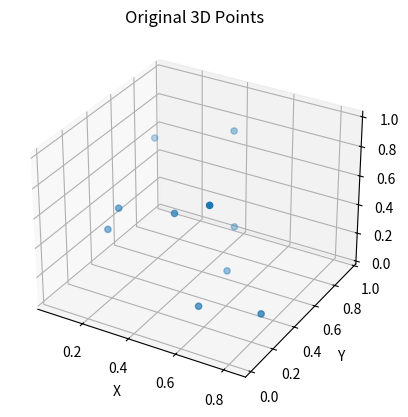
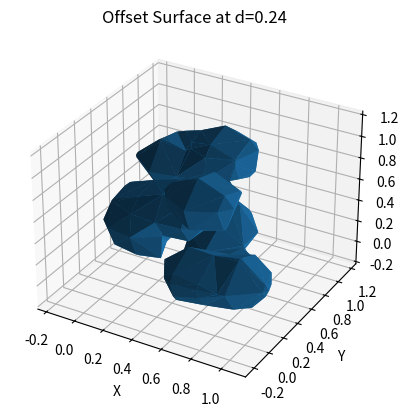

Recreate these plots in Python, in order.
import numpy as np
from scipy.spatial import KDTree
import matplotlib.pyplot as plt

'''
W.Lorensen, H.Cline. Marching Cubes: A High Resolution 3D Surface Construction Algorithm. Computer Graphics, 21 (4): 163-169, July 1987

B.A.Payne, A.W.Toga. Surface Mapping Brain Functions on 3D Models. IEEE Computer Graphics and Applications, 10 (2) 41-53, February 1990

J. Bloomenthal. Polygonisation of Implicit Surfaces. Computer-Aided Geometric Design, 5(4) 341-355, November 1988

A.Doi, A.Koide. An Efficient Method of Triangulating Equivalued Surfaces by using Tetrahedral Cells. IEICE Transactions Communication, Elec. Info. Syst, E74(1) 214-224, January 1991

A.Gueziec, R.Hummel. Exploiting Triangulated Surface Extraction using Tetrahedral Decomposition. IEEE Transactions on Visualisation and Computer Graphics, 1 (4) 328-342 December 1995
'''

###############################################################################
# FULL MARCHING CUBES LOOKUP TABLES
###############################################################################
EDGE_TABLE = np.array([
0x0  , 0x109, 0x203, 0x30a, 0x406, 0x50f, 0x605, 0x70c,
0x80c, 0x905, 0xa0f, 0xb06, 0xc0a, 0xd03, 0xe09, 0xf00,
0x190, 0x99 , 0x393, 0x29a, 0x596, 0x49f, 0x795, 0x69c,
0x99c, 0x895, 0xb9f, 0xa96, 0xd9a, 0xc93, 0xf99, 0xe90,
0x230, 0x339, 0x33 , 0x13a, 0x636, 0x73f, 0x435, 0x53c,
0xa3c, 0xb35, 0x83f, 0x936, 0xe3a, 0xf33, 0xc39, 0xd30,
0x3a0, 0x2a9, 0x1a3, 0xaa , 0x7a6, 0x6af, 0x5a5, 0x4ac,
0xbac, 0xaa5, 0x9af, 0x8a6, 0xfaa, 0xea3, 0xda9, 0xca0,
0x460, 0x569, 0x663, 0x76a, 0x66 , 0x16f, 0x265, 0x36c,
0xc6c, 0xd65, 0xe6f, 0xf66, 0x86a, 0x963, 0xa69, 0xb60,
0x5f0, 0x4f9, 0x7f3, 0x6fa, 0x1f6, 0xff , 0x3f5, 0x2fc,
0xdfc, 0xcf5, 0xfff, 0xef6, 0x9fa, 0x8f3, 0xbf9, 0xaf0,
0x650, 0x759, 0x453, 0x55a, 0x256, 0x35f, 0x55 , 0x15c,
0xe5c, 0xf55, 0xc5f, 0xd56, 0xa5a, 0xb53, 0x859, 0x950,
0x7c0, 0x6c9, 0x5c3, 0x4ca, 0x3c6, 0x2cf, 0x1c5, 0xcc ,
0xfcc, 0xec5, 0xdcf, 0xcc6, 0xbca, 0xac3, 0x9c9, 0x8c0,
0x8c0, 0x9c9, 0xac3, 0xbca, 0xcc6, 0xdcf, 0xec5, 0xfcc,
0xcc , 0x1c5, 0x2cf, 0x3c6, 0x4ca, 0x5c3, 0x6c9, 0x7c0,
0x950, 0x859, 0xb53, 0xa5a, 0xd56, 0xc5f, 0xf55, 0xe5c,
0x15c, 0x55 , 0x35f, 0x256, 0x55a, 0x453, 0x759, 0x650,
0xaf0, 0xbf9, 0x8f3, 0x9fa, 0xef6, 0xfff, 0xcf5, 0xdfc,
0x2fc, 0x3f5, 0xff , 0x1f6, 0x6fa, 0x7f3, 0x4f9, 0x5f0,
0xb60, 0xa69, 0x963, 0x86a, 0xf66, 0xe6f, 0xd65, 0xc6c,
0x36c, 0x265, 0x16f, 0x66 , 0x76a, 0x663, 0x569, 0x460,
0xca0, 0xda9, 0xea3, 0xfaa, 0x8a6, 0x9af, 0xaa5, 0xbac,
0x4ac, 0x5a5, 0x6af, 0x7a6, 0xaa , 0x1a3, 0x2a9, 0x3a0,
0xd30, 0xc39, 0xf33, 0xe3a, 0x936, 0x83f, 0xb35, 0xa3c,
0x53c, 0x435, 0x73f, 0x636, 0x13a, 0x33 , 0x339, 0x230,
0xe90, 0xf99, 0xc93, 0xd9a, 0xa96, 0xb9f, 0x895, 0x99c,
0x69c, 0x795, 0x49f, 0x596, 0x29a, 0x393, 0x99 , 0x190,
0xf00, 0xe09, 0xd03, 0xc0a, 0xb06, 0xa0f, 0x905, 0x80c,
0x70c, 0x605, 0x50f, 0x406, 0x30a, 0x203, 0x109, 0x0  
], dtype=np.int32)

# TRI_TABLE es de tamaño (256, 16). Cada fila corresponde a un "cube index" (0..255),
# y cada fila contiene hasta 5 triángulos (3 vértices cada uno = 15 valores) + un -1
# de relleno, usando -1 para indicar "no hay más triángulos".
TRI_TABLE = np.array([
[-1, -1, -1, -1, -1, -1, -1, -1, -1, -1, -1, -1, -1, -1, -1, -1],
[0, 8, 3, -1, -1, -1, -1, -1, -1, -1, -1, -1, -1, -1, -1, -1],
[0, 1, 9, -1, -1, -1, -1, -1, -1, -1, -1, -1, -1, -1, -1, -1],
[1, 8, 3, 9, 8, 1, -1, -1, -1, -1, -1, -1, -1, -1, -1, -1],
[1, 2, 10, -1, -1, -1, -1, -1, -1, -1, -1, -1, -1, -1, -1, -1],
[0, 8, 3, 1, 2, 10, -1, -1, -1, -1, -1, -1, -1, -1, -1, -1],
[9, 2, 10, 0, 2, 9, -1, -1, -1, -1, -1, -1, -1, -1, -1, -1],
[2, 8, 3, 2, 10, 8, 10, 9, 8, -1, -1, -1, -1, -1, -1, -1],
[3, 11, 2, -1, -1, -1, -1, -1, -1, -1, -1, -1, -1, -1, -1, -1],
[0, 11, 2, 8, 11, 0, -1, -1, -1, -1, -1, -1, -1, -1, -1, -1],
[1, 9, 0, 2, 3, 11, -1, -1, -1, -1, -1, -1, -1, -1, -1, -1],
[1, 11, 2, 1, 9, 11, 9, 8, 11, -1, -1, -1, -1, -1, -1, -1],
[3, 10, 1, 11, 10, 3, -1, -1, -1, -1, -1, -1, -1, -1, -1, -1],
[0, 10, 1, 0, 8, 10, 8, 11, 10, -1, -1, -1, -1, -1, -1, -1],
[3, 9, 0, 3, 11, 9, 11, 10, 9, -1, -1, -1, -1, -1, -1, -1],
[9, 8, 10, 10, 8, 11, -1, -1, -1, -1, -1, -1, -1, -1, -1, -1],
[4, 7, 8, -1, -1, -1, -1, -1, -1, -1, -1, -1, -1, -1, -1, -1],
[4, 3, 0, 7, 3, 4, -1, -1, -1, -1, -1, -1, -1, -1, -1, -1],
[0, 1, 9, 8, 4, 7, -1, -1, -1, -1, -1, -1, -1, -1, -1, -1],
[4, 1, 9, 4, 7, 1, 7, 3, 1, -1, -1, -1, -1, -1, -1, -1],
[1, 2, 10, 8, 4, 7, -1, -1, -1, -1, -1, -1, -1, -1, -1, -1],
[3, 4, 7, 3, 0, 4, 1, 2, 10, -1, -1, -1, -1, -1, -1, -1],
[9, 2, 10, 9, 0, 2, 8, 4, 7, -1, -1, -1, -1, -1, -1, -1],
[2, 10, 9, 2, 9, 7, 2, 7, 3, 7, 9, 4, -1, -1, -1, -1],
[8, 4, 7, 3, 11, 2, -1, -1, -1, -1, -1, -1, -1, -1, -1, -1],
[11, 4, 7, 11, 2, 4, 2, 0, 4, -1, -1, -1, -1, -1, -1, -1],
[9, 0, 1, 8, 4, 7, 2, 3, 11, -1, -1, -1, -1, -1, -1, -1],
[4, 7, 11, 9, 4, 11, 9, 11, 2, 9, 2, 1, -1, -1, -1, -1],
[3, 10, 1, 3, 11, 10, 7, 8, 4, -1, -1, -1, -1, -1, -1, -1],
[1, 11, 10, 1, 4, 11, 1, 0, 4, 7, 11, 4, -1, -1, -1, -1],
[4, 7, 8, 9, 0, 11, 9, 11, 10, 11, 0, 3, -1, -1, -1, -1],
[4, 7, 11, 4, 11, 9, 9, 11, 10, -1, -1, -1, -1, -1, -1, -1],
[9, 5, 4, -1, -1, -1, -1, -1, -1, -1, -1, -1, -1, -1, -1, -1],
[9, 5, 4, 0, 8, 3, -1, -1, -1, -1, -1, -1, -1, -1, -1, -1],
[0, 5, 4, 1, 5, 0, -1, -1, -1, -1, -1, -1, -1, -1, -1, -1],
[8, 5, 4, 8, 3, 5, 3, 1, 5, -1, -1, -1, -1, -1, -1, -1],
[1, 2, 10, 9, 5, 4, -1, -1, -1, -1, -1, -1, -1, -1, -1, -1],
[3, 0, 8, 1, 2, 10, 4, 9, 5, -1, -1, -1, -1, -1, -1, -1],
[5, 2, 10, 5, 4, 2, 4, 0, 2, -1, -1, -1, -1, -1, -1, -1],
[2, 10, 5, 3, 2, 5, 3, 5, 4, 3, 4, 8, -1, -1, -1, -1],
[9, 5, 4, 2, 3, 11, -1, -1, -1, -1, -1, -1, -1, -1, -1, -1],
[0, 11, 2, 0, 8, 11, 4, 9, 5, -1, -1, -1, -1, -1, -1, -1],
[0, 5, 4, 0, 1, 5, 2, 3, 11, -1, -1, -1, -1, -1, -1, -1],
[2, 1, 5, 2, 5, 8, 2, 8, 11, 4, 8, 5, -1, -1, -1, -1],
[10, 3, 11, 10, 1, 3, 9, 5, 4, -1, -1, -1, -1, -1, -1, -1],
[4, 9, 5, 0, 8, 1, 8, 10, 1, 8, 11, 10, -1, -1, -1, -1],
[5, 4, 0, 5, 0, 11, 5, 11, 10, 11, 0, 3, -1, -1, -1, -1],
[5, 4, 8, 5, 8, 10, 10, 8, 11, -1, -1, -1, -1, -1, -1, -1],
[9, 7, 8, 5, 7, 9, -1, -1, -1, -1, -1, -1, -1, -1, -1, -1],
[9, 3, 0, 9, 5, 3, 5, 7, 3, -1, -1, -1, -1, -1, -1, -1],
[0, 7, 8, 0, 1, 7, 1, 5, 7, -1, -1, -1, -1, -1, -1, -1],
[1, 5, 3, 3, 5, 7, -1, -1, -1, -1, -1, -1, -1, -1, -1, -1],
[9, 7, 8, 9, 5, 7, 10, 1, 2, -1, -1, -1, -1, -1, -1, -1],
[10, 1, 2, 9, 5, 0, 5, 3, 0, 5, 7, 3, -1, -1, -1, -1],
[8, 0, 2, 8, 2, 5, 8, 5, 7, 10, 5, 2, -1, -1, -1, -1],
[2, 10, 5, 2, 5, 3, 3, 5, 7, -1, -1, -1, -1, -1, -1, -1],
[7, 9, 5, 7, 8, 9, 3, 11, 2, -1, -1, -1, -1, -1, -1, -1],
[9, 5, 7, 9, 7, 2, 9, 2, 0, 2, 7, 11, -1, -1, -1, -1],
[2, 3, 11, 0, 1, 8, 1, 7, 8, 1, 5, 7, -1, -1, -1, -1],
[11, 2, 1, 11, 1, 7, 7, 1, 5, -1, -1, -1, -1, -1, -1, -1],
[9, 5, 8, 8, 5, 7, 10, 1, 3, 10, 3, 11, -1, -1, -1, -1],
[5, 7, 0, 5, 0, 9, 7, 11, 0, 1, 0, 10, 11, 10, 0, -1],
[11, 10, 0, 11, 0, 3, 10, 5, 0, 8, 0, 7, 5, 7, 0, -1],
[11, 10, 5, 7, 11, 5, -1, -1, -1, -1, -1, -1, -1, -1, -1, -1],
[10, 6, 5, -1, -1, -1, -1, -1, -1, -1, -1, -1, -1, -1, -1, -1],
[0, 8, 3, 5, 10, 6, -1, -1, -1, -1, -1, -1, -1, -1, -1, -1],
[9, 0, 1, 5, 10, 6, -1, -1, -1, -1, -1, -1, -1, -1, -1, -1],
[1, 8, 3, 1, 9, 8, 5, 10, 6, -1, -1, -1, -1, -1, -1, -1],
[1, 6, 5, 2, 6, 1, -1, -1, -1, -1, -1, -1, -1, -1, -1, -1],
[1, 6, 5, 1, 2, 6, 3, 0, 8, -1, -1, -1, -1, -1, -1, -1],
[9, 6, 5, 9, 0, 6, 0, 2, 6, -1, -1, -1, -1, -1, -1, -1],
[5, 9, 8, 5, 8, 2, 5, 2, 6, 3, 2, 8, -1, -1, -1, -1],
[2, 3, 11, 10, 6, 5, -1, -1, -1, -1, -1, -1, -1, -1, -1, -1],
[11, 0, 8, 11, 2, 0, 10, 6, 5, -1, -1, -1, -1, -1, -1, -1],
[0, 1, 9, 2, 3, 11, 5, 10, 6, -1, -1, -1, -1, -1, -1, -1],
[5, 10, 6, 1, 9, 2, 9, 11, 2, 9, 8, 11, -1, -1, -1, -1],
[6, 3, 11, 6, 5, 3, 5, 1, 3, -1, -1, -1, -1, -1, -1, -1],
[0, 8, 11, 0, 11, 5, 0, 5, 1, 5, 11, 6, -1, -1, -1, -1],
[3, 11, 6, 0, 3, 6, 0, 6, 5, 0, 5, 9, -1, -1, -1, -1],
[6, 5, 9, 6, 9, 11, 11, 9, 8, -1, -1, -1, -1, -1, -1, -1],
[5, 10, 6, 4, 7, 8, -1, -1, -1, -1, -1, -1, -1, -1, -1, -1],
[4, 3, 0, 4, 7, 3, 6, 5, 10, -1, -1, -1, -1, -1, -1, -1],
[1, 9, 0, 5, 10, 6, 8, 4, 7, -1, -1, -1, -1, -1, -1, -1],
[10, 6, 5, 1, 9, 7, 1, 7, 3, 7, 9, 4, -1, -1, -1, -1],
[6, 1, 2, 6, 5, 1, 4, 7, 8, -1, -1, -1, -1, -1, -1, -1],
[1, 2, 5, 5, 2, 6, 3, 0, 4, 3, 4, 7, -1, -1, -1, -1],
[8, 4, 7, 9, 0, 5, 0, 6, 5, 0, 2, 6, -1, -1, -1, -1],
[7, 3, 9, 7, 9, 4, 3, 2, 9, 5, 9, 6, 2, 6, 9, -1],
[3, 11, 2, 7, 8, 4, 10, 6, 5, -1, -1, -1, -1, -1, -1, -1],
[5, 10, 6, 4, 7, 2, 4, 2, 0, 2, 7, 11, -1, -1, -1, -1],
[0, 1, 9, 4, 7, 8, 2, 3, 11, 5, 10, 6, -1, -1, -1, -1],
[9, 2, 1, 9, 11, 2, 9, 4, 11, 7, 11, 4, 5, 10, 6, -1],
[8, 4, 7, 3, 11, 5, 3, 5, 1, 5, 11, 6, -1, -1, -1, -1],
[5, 1, 11, 5, 11, 6, 1, 0, 11, 7, 11, 4, 0, 4, 11, -1],
[0, 5, 9, 0, 6, 5, 0, 3, 6, 11, 6, 3, 8, 4, 7, -1],
[6, 5, 9, 6, 9, 11, 4, 7, 9, 7, 11, 9, -1, -1, -1, -1],
[10, 4, 9, 6, 4, 10, -1, -1, -1, -1, -1, -1, -1, -1, -1, -1],
[4, 10, 6, 4, 9, 10, 0, 8, 3, -1, -1, -1, -1, -1, -1, -1],
[10, 0, 1, 10, 6, 0, 6, 4, 0, -1, -1, -1, -1, -1, -1, -1],
[8, 3, 1, 8, 1, 6, 8, 6, 4, 6, 1, 10, -1, -1, -1, -1],
[1, 4, 9, 1, 2, 4, 2, 6, 4, -1, -1, -1, -1, -1, -1, -1],
[3, 0, 8, 1, 2, 9, 2, 4, 9, 2, 6, 4, -1, -1, -1, -1],
[0, 2, 4, 4, 2, 6, -1, -1, -1, -1, -1, -1, -1, -1, -1, -1],
[8, 3, 2, 8, 2, 4, 4, 2, 6, -1, -1, -1, -1, -1, -1, -1],
[10, 4, 9, 10, 6, 4, 11, 2, 3, -1, -1, -1, -1, -1, -1, -1],
[0, 8, 2, 2, 8, 11, 4, 9, 10, 4, 10, 6, -1, -1, -1, -1],
[3, 11, 2, 0, 1, 6, 0, 6, 4, 6, 1, 10, -1, -1, -1, -1],
[6, 4, 1, 6, 1, 10, 4, 8, 1, 2, 1, 11, 8, 11, 1, -1],
[9, 6, 4, 9, 3, 6, 9, 1, 3, 11, 6, 3, -1, -1, -1, -1],
[8, 11, 1, 8, 1, 0, 11, 6, 1, 9, 1, 4, 6, 4, 1, -1],
[3, 11, 6, 3, 6, 0, 0, 6, 4, -1, -1, -1, -1, -1, -1, -1],
[6, 4, 8, 11, 6, 8, -1, -1, -1, -1, -1, -1, -1, -1, -1, -1],
[7, 10, 6, 7, 8, 10, 8, 9, 10, -1, -1, -1, -1, -1, -1, -1],
[0, 7, 3, 0, 10, 7, 0, 9, 10, 6, 7, 10, -1, -1, -1, -1],
[10, 6, 7, 1, 10, 7, 1, 7, 8, 1, 8, 0, -1, -1, -1, -1],
[10, 6, 7, 10, 7, 1, 1, 7, 3, -1, -1, -1, -1, -1, -1, -1],
[1, 2, 6, 1, 6, 8, 1, 8, 9, 8, 6, 7, -1, -1, -1, -1],
[2, 6, 9, 2, 9, 1, 6, 7, 9, 0, 9, 3, 7, 3, 9, -1],
[7, 8, 0, 7, 0, 6, 6, 0, 2, -1, -1, -1, -1, -1, -1, -1],
[7, 3, 2, 6, 7, 2, -1, -1, -1, -1, -1, -1, -1, -1, -1, -1],
[2, 3, 11, 10, 6, 8, 10, 8, 9, 8, 6, 7, -1, -1, -1, -1],
[2, 0, 7, 2, 7, 11, 0, 9, 7, 6, 7, 10, 9, 10, 7, -1],
[1, 8, 0, 1, 7, 8, 1, 10, 7, 6, 7, 10, 2, 3, 11, -1],
[11, 2, 1, 11, 1, 7, 10, 6, 1, 6, 7, 1, -1, -1, -1, -1],
[8, 9, 6, 8, 6, 7, 9, 1, 6, 11, 6, 3, 1, 3, 6, -1],
[0, 9, 1, 11, 6, 7, -1, -1, -1, -1, -1, -1, -1, -1, -1, -1],
[7, 8, 0, 7, 0, 6, 3, 11, 0, 11, 6, 0, -1, -1, -1, -1],
[7, 11, 6, -1, -1, -1, -1, -1, -1, -1, -1, -1, -1, -1, -1, -1],
[7, 6, 11, -1, -1, -1, -1, -1, -1, -1, -1, -1, -1, -1, -1, -1],
[3, 0, 8, 11, 7, 6, -1, -1, -1, -1, -1, -1, -1, -1, -1, -1],
[0, 1, 9, 11, 7, 6, -1, -1, -1, -1, -1, -1, -1, -1, -1, -1],
[8, 1, 9, 8, 3, 1, 11, 7, 6, -1, -1, -1, -1, -1, -1, -1],
[10, 1, 2, 6, 11, 7, -1, -1, -1, -1, -1, -1, -1, -1, -1, -1],
[1, 2, 10, 3, 0, 8, 6, 11, 7, -1, -1, -1, -1, -1, -1, -1],
[2, 9, 0, 2, 10, 9, 6, 11, 7, -1, -1, -1, -1, -1, -1, -1],
[6, 11, 7, 2, 10, 3, 10, 8, 3, 10, 9, 8, -1, -1, -1, -1],
[7, 2, 3, 6, 2, 7, -1, -1, -1, -1, -1, -1, -1, -1, -1, -1],
[7, 0, 8, 7, 6, 0, 6, 2, 0, -1, -1, -1, -1, -1, -1, -1],
[2, 7, 6, 2, 3, 7, 0, 1, 9, -1, -1, -1, -1, -1, -1, -1],
[1, 6, 2, 1, 8, 6, 1, 9, 8, 8, 7, 6, -1, -1, -1, -1],
[10, 7, 6, 10, 1, 7, 1, 3, 7, -1, -1, -1, -1, -1, -1, -1],
[10, 7, 6, 1, 7, 10, 1, 8, 7, 1, 0, 8, -1, -1, -1, -1],
[0, 3, 7, 0, 7, 10, 0, 10, 9, 6, 10, 7, -1, -1, -1, -1],
[7, 6, 10, 7, 10, 8, 8, 10, 9, -1, -1, -1, -1, -1, -1, -1],
[6, 8, 4, 11, 8, 6, -1, -1, -1, -1, -1, -1, -1, -1, -1, -1],
[3, 6, 11, 3, 0, 6, 0, 4, 6, -1, -1, -1, -1, -1, -1, -1],
[8, 6, 11, 8, 4, 6, 9, 0, 1, -1, -1, -1, -1, -1, -1, -1],
[9, 4, 6, 9, 6, 3, 9, 3, 1, 11, 3, 6, -1, -1, -1, -1],
[6, 8, 4, 6, 11, 8, 2, 10, 1, -1, -1, -1, -1, -1, -1, -1],
[1, 2, 10, 3, 0, 11, 0, 6, 11, 0, 4, 6, -1, -1, -1, -1],
[4, 11, 8, 4, 6, 11, 0, 2, 9, 2, 10, 9, -1, -1, -1, -1],
[10, 9, 3, 10, 3, 2, 9, 4, 3, 11, 3, 6, 4, 6, 3, -1],
[8, 2, 3, 8, 4, 2, 4, 6, 2, -1, -1, -1, -1, -1, -1, -1],
[0, 4, 2, 4, 6, 2, -1, -1, -1, -1, -1, -1, -1, -1, -1, -1],
[1, 9, 0, 2, 3, 4, 2, 4, 6, 4, 3, 8, -1, -1, -1, -1],
[1, 9, 4, 1, 4, 2, 2, 4, 6, -1, -1, -1, -1, -1, -1, -1],
[8, 1, 3, 8, 6, 1, 8, 4, 6, 6, 10, 1, -1, -1, -1, -1],
[10, 1, 0, 10, 0, 6, 6, 0, 4, -1, -1, -1, -1, -1, -1, -1],
[4, 6, 3, 4, 3, 8, 6, 10, 3, 0, 3, 9, 10, 9, 3, -1],
[10, 9, 4, 6, 10, 4, -1, -1, -1, -1, -1, -1, -1, -1, -1, -1],
[4, 9, 5, 7, 6, 11, -1, -1, -1, -1, -1, -1, -1, -1, -1, -1],
[0, 8, 3, 4, 9, 5, 11, 7, 6, -1, -1, -1, -1, -1, -1, -1],
[5, 0, 1, 5, 4, 0, 7, 6, 11, -1, -1, -1, -1, -1, -1, -1],
[11, 7, 6, 8, 3, 4, 3, 5, 4, 3, 1, 5, -1, -1, -1, -1],
[9, 5, 4, 10, 1, 2, 7, 6, 11, -1, -1, -1, -1, -1, -1, -1],
[6, 11, 7, 1, 2, 10, 0, 8, 3, 4, 9, 5, -1, -1, -1, -1],
[7, 6, 11, 5, 4, 10, 4, 2, 10, 4, 0, 2, -1, -1, -1, -1],
[3, 4, 8, 3, 5, 4, 3, 2, 5, 10, 5, 2, 11, 7, 6, -1],
[7, 2, 3, 7, 6, 2, 5, 4, 9, -1, -1, -1, -1, -1, -1, -1],
[9, 5, 4, 0, 8, 6, 0, 6, 2, 6, 8, 7, -1, -1, -1, -1],
[3, 6, 2, 3, 7, 6, 1, 5, 0, 5, 4, 0, -1, -1, -1, -1],
[6, 2, 8, 6, 8, 7, 2, 1, 8, 4, 8, 5, 1, 5, 8, -1],
[9, 5, 4, 10, 1, 6, 1, 7, 6, 1, 3, 7, -1, -1, -1, -1],
[1, 6, 10, 1, 7, 6, 1, 0, 7, 8, 7, 0, 9, 5, 4, -1],
[4, 0, 10, 4, 10, 5, 0, 3, 10, 6, 10, 7, 3, 7, 10, -1],
[7, 6, 10, 7, 10, 8, 5, 4, 10, 4, 8, 10, -1, -1, -1, -1],
[6, 9, 5, 6, 11, 9, 11, 8, 9, -1, -1, -1, -1, -1, -1, -1],
[3, 6, 11, 0, 6, 3, 0, 5, 6, 0, 9, 5, -1, -1, -1, -1],
[0, 11, 8, 0, 5, 11, 0, 1, 5, 5, 6, 11, -1, -1, -1, -1],
[6, 11, 3, 6, 3, 5, 5, 3, 1, -1, -1, -1, -1, -1, -1, -1],
[1, 2, 10, 9, 5, 11, 9, 11, 8, 11, 5, 6, -1, -1, -1, -1],
[0, 11, 3, 0, 6, 11, 0, 9, 6, 5, 6, 9, 1, 2, 10, -1],
[11, 8, 5, 11, 5, 6, 8, 0, 5, 10, 5, 2, 0, 2, 5, -1],
[6, 11, 3, 6, 3, 5, 2, 10, 3, 10, 5, 3, -1, -1, -1, -1],
[5, 8, 9, 5, 2, 8, 5, 6, 2, 3, 8, 2, -1, -1, -1, -1],
[9, 5, 6, 9, 6, 0, 0, 6, 2, -1, -1, -1, -1, -1, -1, -1],
[1, 5, 8, 1, 8, 0, 5, 6, 8, 3, 8, 2, 6, 2, 8, -1],
[1, 5, 6, 2, 1, 6, -1, -1, -1, -1, -1, -1, -1, -1, -1, -1],
[1, 3, 6, 1, 6, 10, 3, 8, 6, 5, 6, 9, 8, 9, 6, -1],
[10, 1, 0, 10, 0, 6, 9, 5, 0, 5, 6, 0, -1, -1, -1, -1],
[0, 3, 8, 5, 6, 10, -1, -1, -1, -1, -1, -1, -1, -1, -1, -1],
[10, 5, 6, -1, -1, -1, -1, -1, -1, -1, -1, -1, -1, -1, -1, -1],
[11, 5, 10, 7, 5, 11, -1, -1, -1, -1, -1, -1, -1, -1, -1, -1],
[11, 5, 10, 11, 7, 5, 8, 3, 0, -1, -1, -1, -1, -1, -1, -1],
[5, 11, 7, 5, 10, 11, 1, 9, 0, -1, -1, -1, -1, -1, -1, -1],
[10, 7, 5, 10, 11, 7, 9, 8, 1, 8, 3, 1, -1, -1, -1, -1],
[11, 1, 2, 11, 7, 1, 7, 5, 1, -1, -1, -1, -1, -1, -1, -1],
[0, 8, 3, 1, 2, 7, 1, 7, 5, 7, 2, 11, -1, -1, -1, -1],
[9, 7, 5, 9, 2, 7, 9, 0, 2, 2, 11, 7, -1, -1, -1, -1],
[7, 5, 2, 7, 2, 11, 5, 9, 2, 3, 2, 8, 9, 8, 2, -1],
[2, 5, 10, 2, 3, 5, 3, 7, 5, -1, -1, -1, -1, -1, -1, -1],
[8, 2, 0, 8, 5, 2, 8, 7, 5, 10, 2, 5, -1, -1, -1, -1],
[9, 0, 1, 5, 10, 3, 5, 3, 7, 3, 10, 2, -1, -1, -1, -1],
[9, 8, 2, 9, 2, 1, 8, 7, 2, 10, 2, 5, 7, 5, 2, -1],
[1, 3, 5, 3, 7, 5, -1, -1, -1, -1, -1, -1, -1, -1, -1, -1],
[0, 8, 7, 0, 7, 1, 1, 7, 5, -1, -1, -1, -1, -1, -1, -1],
[9, 0, 3, 9, 3, 5, 5, 3, 7, -1, -1, -1, -1, -1, -1, -1],
[9, 8, 7, 5, 9, 7, -1, -1, -1, -1, -1, -1, -1, -1, -1, -1],
[5, 8, 4, 5, 10, 8, 10, 11, 8, -1, -1, -1, -1, -1, -1, -1],
[5, 0, 4, 5, 11, 0, 5, 10, 11, 11, 3, 0, -1, -1, -1, -1],
[0, 1, 9, 8, 4, 10, 8, 10, 11, 10, 4, 5, -1, -1, -1, -1],
[10, 11, 4, 10, 4, 5, 11, 3, 4, 9, 4, 1, 3, 1, 4, -1],
[2, 5, 1, 2, 8, 5, 2, 11, 8, 4, 5, 8, -1, -1, -1, -1],
[0, 4, 11, 0, 11, 3, 4, 5, 11, 2, 11, 1, 5, 1, 11, -1],
[0, 2, 5, 0, 5, 9, 2, 11, 5, 4, 5, 8, 11, 8, 5, -1],
[9, 4, 5, 2, 11, 3, -1, -1, -1, -1, -1, -1, -1, -1, -1, -1],
[2, 5, 10, 3, 5, 2, 3, 4, 5, 3, 8, 4, -1, -1, -1, -1],
[5, 10, 2, 5, 2, 4, 4, 2, 0, -1, -1, -1, -1, -1, -1, -1],
[3, 10, 2, 3, 5, 10, 3, 8, 5, 4, 5, 8, 0, 1, 9, -1],
[5, 10, 2, 5, 2, 4, 1, 9, 2, 9, 4, 2, -1, -1, -1, -1],
[8, 4, 5, 8, 5, 3, 3, 5, 1, -1, -1, -1, -1, -1, -1, -1],
[0, 4, 5, 1, 0, 5, -1, -1, -1, -1, -1, -1, -1, -1, -1, -1],
[8, 4, 5, 8, 5, 3, 9, 0, 5, 0, 3, 5, -1, -1, -1, -1],
[9, 4, 5, -1, -1, -1, -1, -1, -1, -1, -1, -1, -1, -1, -1, -1],
[4, 11, 7, 4, 9, 11, 9, 10, 11, -1, -1, -1, -1, -1, -1, -1],
[0, 8, 3, 4, 9, 7, 9, 11, 7, 9, 10, 11, -1, -1, -1, -1],
[1, 10, 11, 1, 11, 4, 1, 4, 0, 7, 4, 11, -1, -1, -1, -1],
[3, 1, 4, 3, 4, 8, 1, 10, 4, 7, 4, 11, 10, 11, 4, -1],
[4, 11, 7, 9, 11, 4, 9, 2, 11, 9, 1, 2, -1, -1, -1, -1],
[9, 7, 4, 9, 11, 7, 9, 1, 11, 2, 11, 1, 0, 8, 3, -1],
[11, 7, 4, 11, 4, 2, 2, 4, 0, -1, -1, -1, -1, -1, -1, -1],
[11, 7, 4, 11, 4, 2, 8, 3, 4, 3, 2, 4, -1, -1, -1, -1],
[2, 9, 10, 2, 7, 9, 2, 3, 7, 7, 4, 9, -1, -1, -1, -1],
[9, 10, 7, 9, 7, 4, 10, 2, 7, 8, 7, 0, 2, 0, 7, -1],
[3, 7, 10, 3, 10, 2, 7, 4, 10, 1, 10, 0, 4, 0, 10, -1],
[1, 10, 2, 8, 7, 4, -1, -1, -1, -1, -1, -1, -1, -1, -1, -1],
[4, 9, 1, 4, 1, 7, 7, 1, 3, -1, -1, -1, -1, -1, -1, -1],
[4, 9, 1, 4, 1, 7, 0, 8, 1, 8, 7, 1, -1, -1, -1, -1],
[4, 0, 3, 7, 4, 3, -1, -1, -1, -1, -1, -1, -1, -1, -1, -1],
[4, 8, 7, -1, -1, -1, -1, -1, -1, -1, -1, -1, -1, -1, -1, -1],
[9, 10, 8, 10, 11, 8, -1, -1, -1, -1, -1, -1, -1, -1, -1, -1],
[3, 0, 9, 3, 9, 11, 11, 9, 10, -1, -1, -1, -1, -1, -1, -1],
[0, 1, 10, 0, 10, 8, 8, 10, 11, -1, -1, -1, -1, -1, -1, -1],
[3, 1, 10, 11, 3, 10, -1, -1, -1, -1, -1, -1, -1, -1, -1, -1],
[1, 2, 11, 1, 11, 9, 9, 11, 8, -1, -1, -1, -1, -1, -1, -1],
[3, 0, 9, 3, 9, 11, 1, 2, 9, 2, 11, 9, -1, -1, -1, -1],
[0, 2, 11, 8, 0, 11, -1, -1, -1, -1, -1, -1, -1, -1, -1, -1],
[3, 2, 11, -1, -1, -1, -1, -1, -1, -1, -1, -1, -1, -1, -1, -1],
[2, 3, 8, 2, 8, 10, 10, 8, 9, -1, -1, -1, -1, -1, -1, -1],
[9, 10, 2, 0, 9, 2, -1, -1, -1, -1, -1, -1, -1, -1, -1, -1],
[2, 3, 8, 2, 8, 10, 0, 1, 8, 1, 10, 8, -1, -1, -1, -1],
[1, 10, 2, -1, -1, -1, -1, -1, -1, -1, -1, -1, -1, -1, -1, -1],
[1, 3, 8, 9, 1, 8, -1, -1, -1, -1, -1, -1, -1, -1, -1, -1],
[0, 9, 1, -1, -1, -1, -1, -1, -1, -1, -1, -1, -1, -1, -1, -1],
[0, 3, 8, -1, -1, -1, -1, -1, -1, -1, -1, -1, -1, -1, -1, -1],
[-1, -1, -1, -1, -1, -1, -1, -1, -1, -1, -1, -1, -1, -1, -1, -1]
], dtype=np.int32)

###############################################################################
# HELPER FUNCTIONS
###############################################################################
def interpolate_edge(p1, p2, valp1, valp2, isolevel):
    """
    Interpolates the position of the isosurface between two 3D points p1 and p2.
    valp1, valp2 are the scalar values at p1, p2, respectively.
    isolevel is the threshold (distance == d) at which we want to find intersection.

    Returns
    -------
    A 3D point (NumPy array) where the iso-surface intersects the edge (p1, p2).
    """
    if abs(isolevel - valp1) < 1e-12:
        return p1
    if abs(isolevel - valp2) < 1e-12:
        return p2
    if abs(valp1 - valp2) < 1e-12:
        return p1

    mu = (isolevel - valp1) / (valp2 - valp1)
    return p1 + mu * (p2 - p1)

def marching_cubes_naive(volume, isolevel, origin=(0, 0, 0), spacing=(1, 1, 1)):
    """
    A basic Marching Cubes implementation to extract an iso-surface from a 3D scalar field.

    Parameters
    ----------
    volume : np.ndarray
        3D array of shape (Nx, Ny, Nz) with scalar values (e.g., distance).
    isolevel : float
        The isovalue at which to extract the surface (distance == d).
    origin : tuple of float
        The (x, y, z) coordinates for the corner (0,0,0) of the volume.
    spacing : tuple of float
        The physical size of each voxel along (x, y, z).

    Returns
    -------
    vertices : np.ndarray, shape (V, 3)
        The 3D coordinates of the iso-surface vertices.
    faces : np.ndarray, shape (F, 3)
        Triangles, each referencing indices in `vertices`.
    """
    nx, ny, nz = volume.shape
    vertices = []
    faces = []

    # helper: convert (i, j, k) -> real 3D coords
    def voxel_coord(i, j, k):
        return np.array([
            origin[0] + i * spacing[0],
            origin[1] + j * spacing[1],
            origin[2] + k * spacing[2]
        ], dtype=float)

    for i in range(nx - 1):
        for j in range(ny - 1):
            for k in range(nz - 1):
                # corner values of the current voxel
                vals = [
                    volume[i,   j,   k  ],
                    volume[i+1, j,   k  ],
                    volume[i+1, j+1, k  ],
                    volume[i,   j+1, k  ],
                    volume[i,   j,   k+1],
                    volume[i+1, j,   k+1],
                    volume[i+1, j+1, k+1],
                    volume[i,   j+1, k+1]
                ]
                # determine cubeIndex based on which corners < isolevel
                cube_index = 0
                if vals[0] < isolevel: cube_index |= 1
                if vals[1] < isolevel: cube_index |= 2
                if vals[2] < isolevel: cube_index |= 4
                if vals[3] < isolevel: cube_index |= 8
                if vals[4] < isolevel: cube_index |= 16
                if vals[5] < isolevel: cube_index |= 32
                if vals[6] < isolevel: cube_index |= 64
                if vals[7] < isolevel: cube_index |= 128

                # quick check: if no edges are cut, skip
                edges_flag = EDGE_TABLE[cube_index]
                if edges_flag == 0:
                    continue

                # corner coords
                corners = [
                    voxel_coord(i,   j,   k),
                    voxel_coord(i+1, j,   k),
                    voxel_coord(i+1, j+1, k),
                    voxel_coord(i,   j+1, k),
                    voxel_coord(i,   j,   k+1),
                    voxel_coord(i+1, j,   k+1),
                    voxel_coord(i+1, j+1, k+1),
                    voxel_coord(i,   j+1, k+1),
                ]

                # interpolate along each edge if set
                edge_points = [None]*12

                if edges_flag & 1:    # edge 0
                    edge_points[0] = interpolate_edge(corners[0], corners[1], vals[0], vals[1], isolevel)
                if edges_flag & 2:    # edge 1
                    edge_points[1] = interpolate_edge(corners[1], corners[2], vals[1], vals[2], isolevel)
                if edges_flag & 4:    # edge 2
                    edge_points[2] = interpolate_edge(corners[2], corners[3], vals[2], vals[3], isolevel)
                if edges_flag & 8:    # edge 3
                    edge_points[3] = interpolate_edge(corners[3], corners[0], vals[3], vals[0], isolevel)
                if edges_flag & 16:   # edge 4
                    edge_points[4] = interpolate_edge(corners[4], corners[5], vals[4], vals[5], isolevel)
                if edges_flag & 32:   # edge 5
                    edge_points[5] = interpolate_edge(corners[5], corners[6], vals[5], vals[6], isolevel)
                if edges_flag & 64:   # edge 6
                    edge_points[6] = interpolate_edge(corners[6], corners[7], vals[6], vals[7], isolevel)
                if edges_flag & 128:  # edge 7
                    edge_points[7] = interpolate_edge(corners[7], corners[4], vals[7], vals[4], isolevel)
                if edges_flag & 256:  # edge 8
                    edge_points[8] = interpolate_edge(corners[0], corners[4], vals[0], vals[4], isolevel)
                if edges_flag & 512:  # edge 9
                    edge_points[9] = interpolate_edge(corners[1], corners[5], vals[1], vals[5], isolevel)
                if edges_flag & 1024: # edge 10
                    edge_points[10] = interpolate_edge(corners[2], corners[6], vals[2], vals[6], isolevel)
                if edges_flag & 2048: # edge 11
                    edge_points[11] = interpolate_edge(corners[3], corners[7], vals[3], vals[7], isolevel)

                # look up triangles from TRI_TABLE
                tri_idx = TRI_TABLE[cube_index]
                for t in range(0, 15, 3):
                    e0, e1, e2 = tri_idx[t], tri_idx[t+1], tri_idx[t+2]
                    if e0 == -1 or e1 == -1 or e2 == -1:
                        break
                    # Create new vertices each time (less memory-efficient but simpler)
                    v0_idx = len(vertices); vertices.append(edge_points[e0])
                    v1_idx = len(vertices); vertices.append(edge_points[e1])
                    v2_idx = len(vertices); vertices.append(edge_points[e2])
                    faces.append((v0_idx, v1_idx, v2_idx))

    vertices = np.array(vertices, dtype=float)
    faces = np.array(faces, dtype=int)
    return vertices, faces


###############################################################################
# HIGH-LEVEL FUNCTION
###############################################################################
def generate_offset_mesh(points, d, resolution=50, padding=0.1):
    """
    Generate a 3D mesh at distance `d` from a set of input 3D points using:
      1) A distance field on a uniform grid (via KDTree).
      2) A minimal from-scratch Marching Cubes (no scikit-image, no PyVista).

    Parameters
    ----------
    points : np.ndarray
        Shape (N, 3), input 3D point cloud.
    d : float
        Offset distance at which to extract the isosurface.
    resolution : int, optional
        Number of samples along each axis for the 3D grid.
    padding : float, optional
        Fraction of padding around the bounding box of the input points.

    Returns
    -------
    verts : np.ndarray, shape (V, 3)
        Coordinates of the extracted surface vertices.
    faces : np.ndarray, shape (F, 3)
        Triangles referencing indices in `verts`.
    """
    resolution = int(resolution)
    
    # 1) bounding box
    min_bounds = points.min(axis=0)
    max_bounds = points.max(axis=0)

    # 2) pad the bounding box
    delta = (max_bounds - min_bounds) * padding
    min_bounds -= delta
    max_bounds += delta

    # 3) create uniform grid
    xs = np.linspace(min_bounds[0], max_bounds[0], resolution)
    ys = np.linspace(min_bounds[1], max_bounds[1], resolution)
    zs = np.linspace(min_bounds[2], max_bounds[2], resolution)
    spacing = (
        (max_bounds[0] - min_bounds[0]) / (resolution - 1) if resolution > 1 else 1.0,
        (max_bounds[1] - min_bounds[1]) / (resolution - 1) if resolution > 1 else 1.0,
        (max_bounds[2] - min_bounds[2]) / (resolution - 1) if resolution > 1 else 1.0,
    )
    origin = (min_bounds[0], min_bounds[1], min_bounds[2])

    # 4) build KDTree and query distances
    tree = KDTree(points)
    X, Y, Z = np.meshgrid(xs, ys, zs, indexing='ij')
    coords = np.column_stack((X.ravel(), Y.ravel(), Z.ravel()))
    dist, _ = tree.query(coords)
    dist_volume = dist.reshape((resolution, resolution, resolution))

    # 5) run custom marching cubes
    verts, faces = marching_cubes_naive(dist_volume, isolevel=d, origin=origin, spacing=spacing)
    return verts, faces


###############################################################################
# DEMO
###############################################################################
def demo_offset_mesh():
    """
    Demonstration:
      1) Generate random 3D points.
      2) Call generate_offset_mesh(d=0.1).
      3) Plot original points and resulting offset mesh in two separate 3D figures.
    """
    # 1) random 3D points
    np.random.seed(42)
    num_points = 10
    sample_points = np.random.rand(num_points, 3)  # in [0,1]^3

    # 2) generate offset mesh
    d = 0.24
    resolution = 10
    padding = .5
    verts, faces = generate_offset_mesh(sample_points, d, resolution=resolution, padding=padding)

    print("Generated mesh:")
    print("  vertices:", len(verts))
    print("  faces:", len(faces))

    # 3) plot original points
    fig1 = plt.figure()
    ax1 = fig1.add_subplot(projection='3d')
    ax1.scatter(sample_points[:, 0], sample_points[:, 1], sample_points[:, 2], marker='o')
    ax1.set_title("Original 3D Points")
    ax1.set_xlabel("X")
    ax1.set_ylabel("Y")
    ax1.set_zlabel("Z")

    # 4) plot the offset mesh
    fig2 = plt.figure()
    ax2 = fig2.add_subplot(projection='3d')
    ax2.plot_trisurf(verts[:, 0], verts[:, 1], faces, verts[:, 2], linewidth=0.2, antialiased=True)
    ax2.set_title(f"Offset Surface at d={d}")
    ax2.set_xlabel("X")
    ax2.set_ylabel("Y")
    ax2.set_zlabel("Z")

    plt.show()


if __name__ == "__main__":
    demo_offset_mesh()
